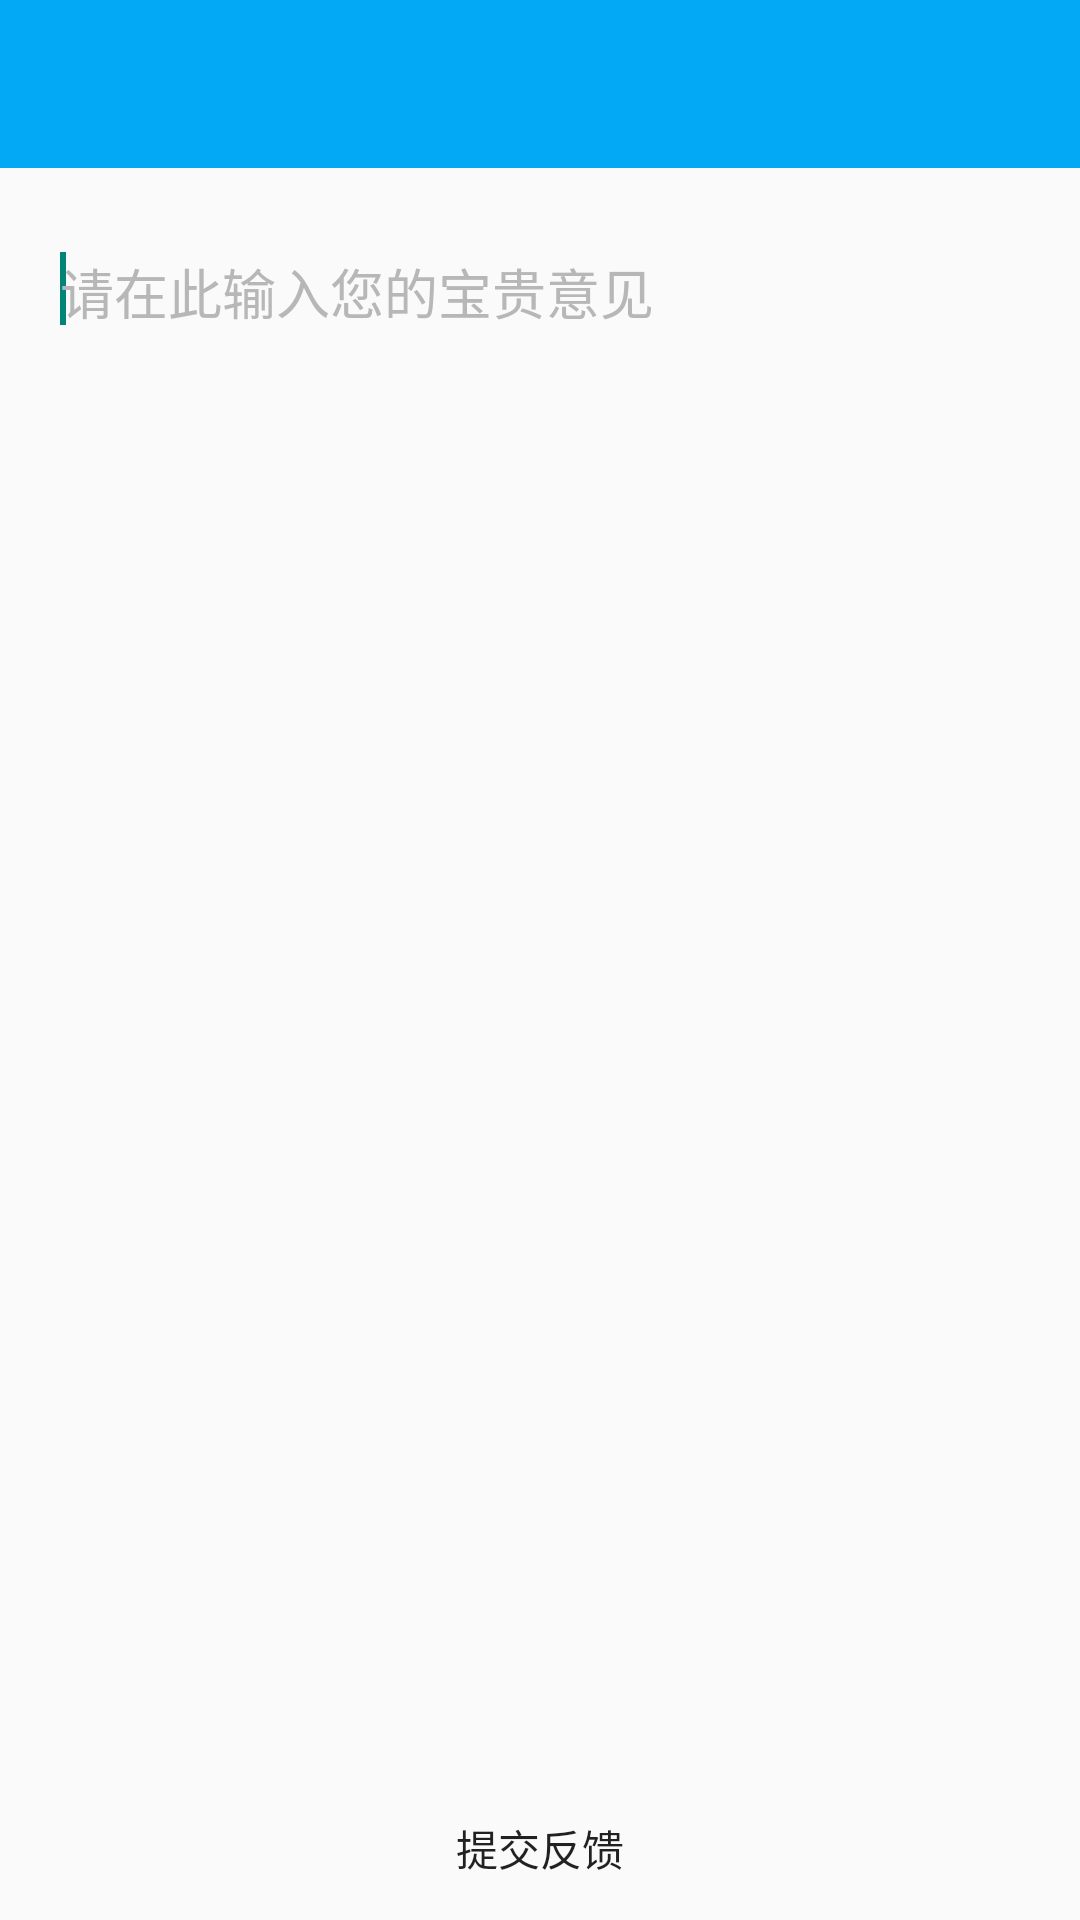

This screen was rendered from an Android layout file. Write that file and the resources it references.
<!-- AndroidManifest.xml: activity theme ToolBarAndTranslucent -->
<!-- res/layout/activity_feedback.xml -->
<RelativeLayout xmlns:android="http://schemas.android.com/apk/res/android"
    xmlns:tools="http://schemas.android.com/tools"
    android:id="@+id/activity_feedBack_bgLayout"
    android:layout_width="match_parent"
    android:layout_height="match_parent"
    android:background="#fafafa">
    
    <android.support.v7.widget.Toolbar
        android:id="@+id/activity_feedBack_toolBar"
        android:layout_width="match_parent"
        android:layout_height="wrap_content"
        android:background="@color/colorPrimary" >
    </android.support.v7.widget.Toolbar>

    <LinearLayout
        android:id="@+id/activity_feedBack_aboveLayout"
        android:layout_width="match_parent"
        android:layout_height="match_parent"
        android:layout_below="@+id/activity_feedBack_toolBar"
        android:layout_above="@+id/activity_feedBack_finish"
        android:orientation="vertical"
        android:padding="10dp"
        android:paddingEnd="20dp"
        android:paddingLeft="20dp"
        android:paddingRight="20dp"
        android:paddingStart="20dp" >

        <EditText
            android:id="@+id/activity_feedBack_contains"
            android:layout_width="match_parent"
            android:layout_height="match_parent"
            android:background="@null"
            android:gravity="start"
            android:hint="请在此输入您的宝贵意见"
            android:inputType="textMultiLine"
            android:lineSpacingExtra="8dp"
            android:paddingTop="18dp"
            android:textColorHint="#b7b7b7" >
            <requestFocus />
        </EditText>
    </LinearLayout>

    <Button
        android:id="@+id/activity_feedBack_finish"
        android:layout_width="match_parent"
        android:layout_height="wrap_content"
        android:layout_alignParentBottom="true"
        android:layout_alignParentEnd="true"
        android:layout_alignParentLeft="true"
        android:layout_alignParentRight="true"
        android:layout_alignParentStart="true"
        android:background="@drawable/button_white_gray_top_line"
        android:onClick="onFinishButtonClick"
        android:text="提交反馈" />

</RelativeLayout>
<!-- resources referenced by this layout -->
<resources>
  <color name="colorPrimary">#03a9f4</color>
  <style name="ToolBarAndTranslucent" parent="Theme.AppCompat.Light.NoActionBar">
          <item name="android:windowTranslucentStatus">true</item>
          <item name="android:windowTranslucentNavigation">true</item>
          <item name="android:windowBackground">@android:color/transparent</item>
          <item name="android:colorBackgroundCacheHint">@null</item>
          <item name="android:windowIsTranslucent">true</item>
          <item name="android:windowContentOverlay">@null</item>
          <item name="android:listDivider">@drawable/divider</item>
      </style>
  <!-- drawable divider (drawable) -->
  <?xml version="1.0" encoding="utf-8"?>
  
  <shape xmlns:android="http://schemas.android.com/apk/res/android"
      android:shape="rectangle" >
  
      <solid android:color="@color/colorPrimary"/>
  
      <size android:height="1dp" />
  
  
  </shape>
</resources>
